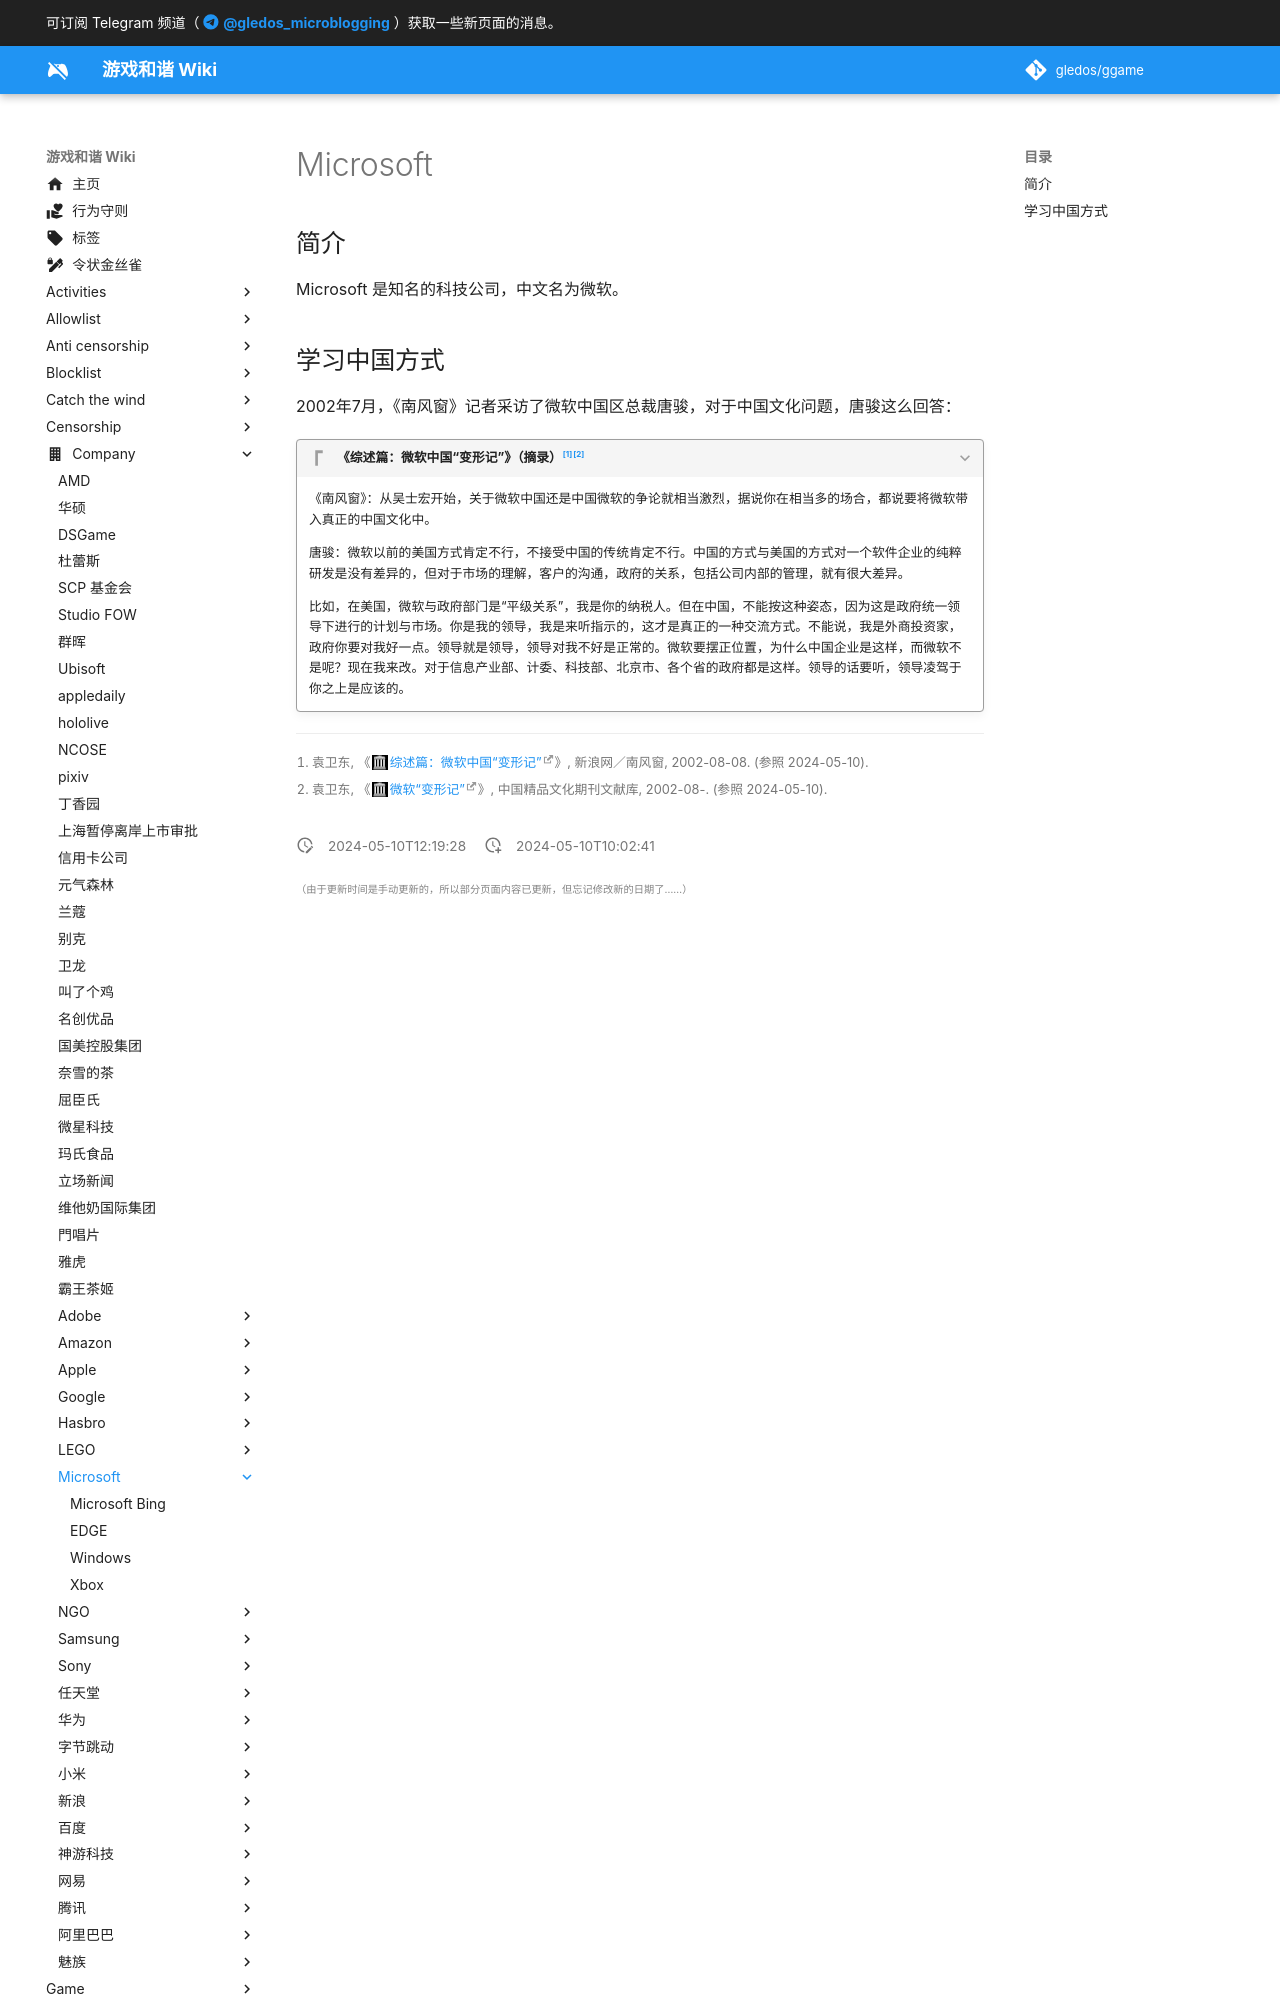

repository: gledos/ggame · page: company/Microsoft/index.html · generator: mkdocs

---
title: "Microsoft"
description:
published: true
date: "2024-05-10T12:19:28"
特殊标签标记: #无标签
editor: markdown
dateCreated: "2024-05-10T10:02:41"
---

## 简介

Microsoft 是知名的科技公司，中文名为微软。

## 学习中国方式

2002年7月，《南风窗》记者采访了微软中国区总裁唐骏，对于中国文化问题，唐骏这么回答：

> [!quote]+ 《综述篇：微软中国“变形记”》（摘录）[^30951][^15016]
>
> 《南风窗》：从吴士宏开始，关于微软中国还是中国微软的争论就相当激烈，据说你在相当多的场合，都说要将微软带入真正的中国文化中。
>
> 唐骏：微软以前的美国方式肯定不行，不接受中国的传统肯定不行。中国的方式与美国的方式对一个软件企业的纯粹研发是没有差异的，但对于市场的理解，客户的沟通，政府的关系，包括公司内部的管理，就有很大差异。
>
> 比如，在美国，微软与政府部门是“平级关系”，我是你的纳税人。但在中国，不能按这种姿态，因为这是政府统一领导下进行的计划与市场。你是我的领导，我是来听指示的，这才是真正的一种交流方式。不能说，我是外商投资家，政府你要对我好一点。领导就是领导，领导对我不好是正常的。微软要摆正位置，为什么中国企业是这样，而微软不是呢？现在我来改。对于信息产业部、计委、科技部、北京市、各个省的政府都是这样。领导的话要听，领导凌驾于你之上是应该的。
